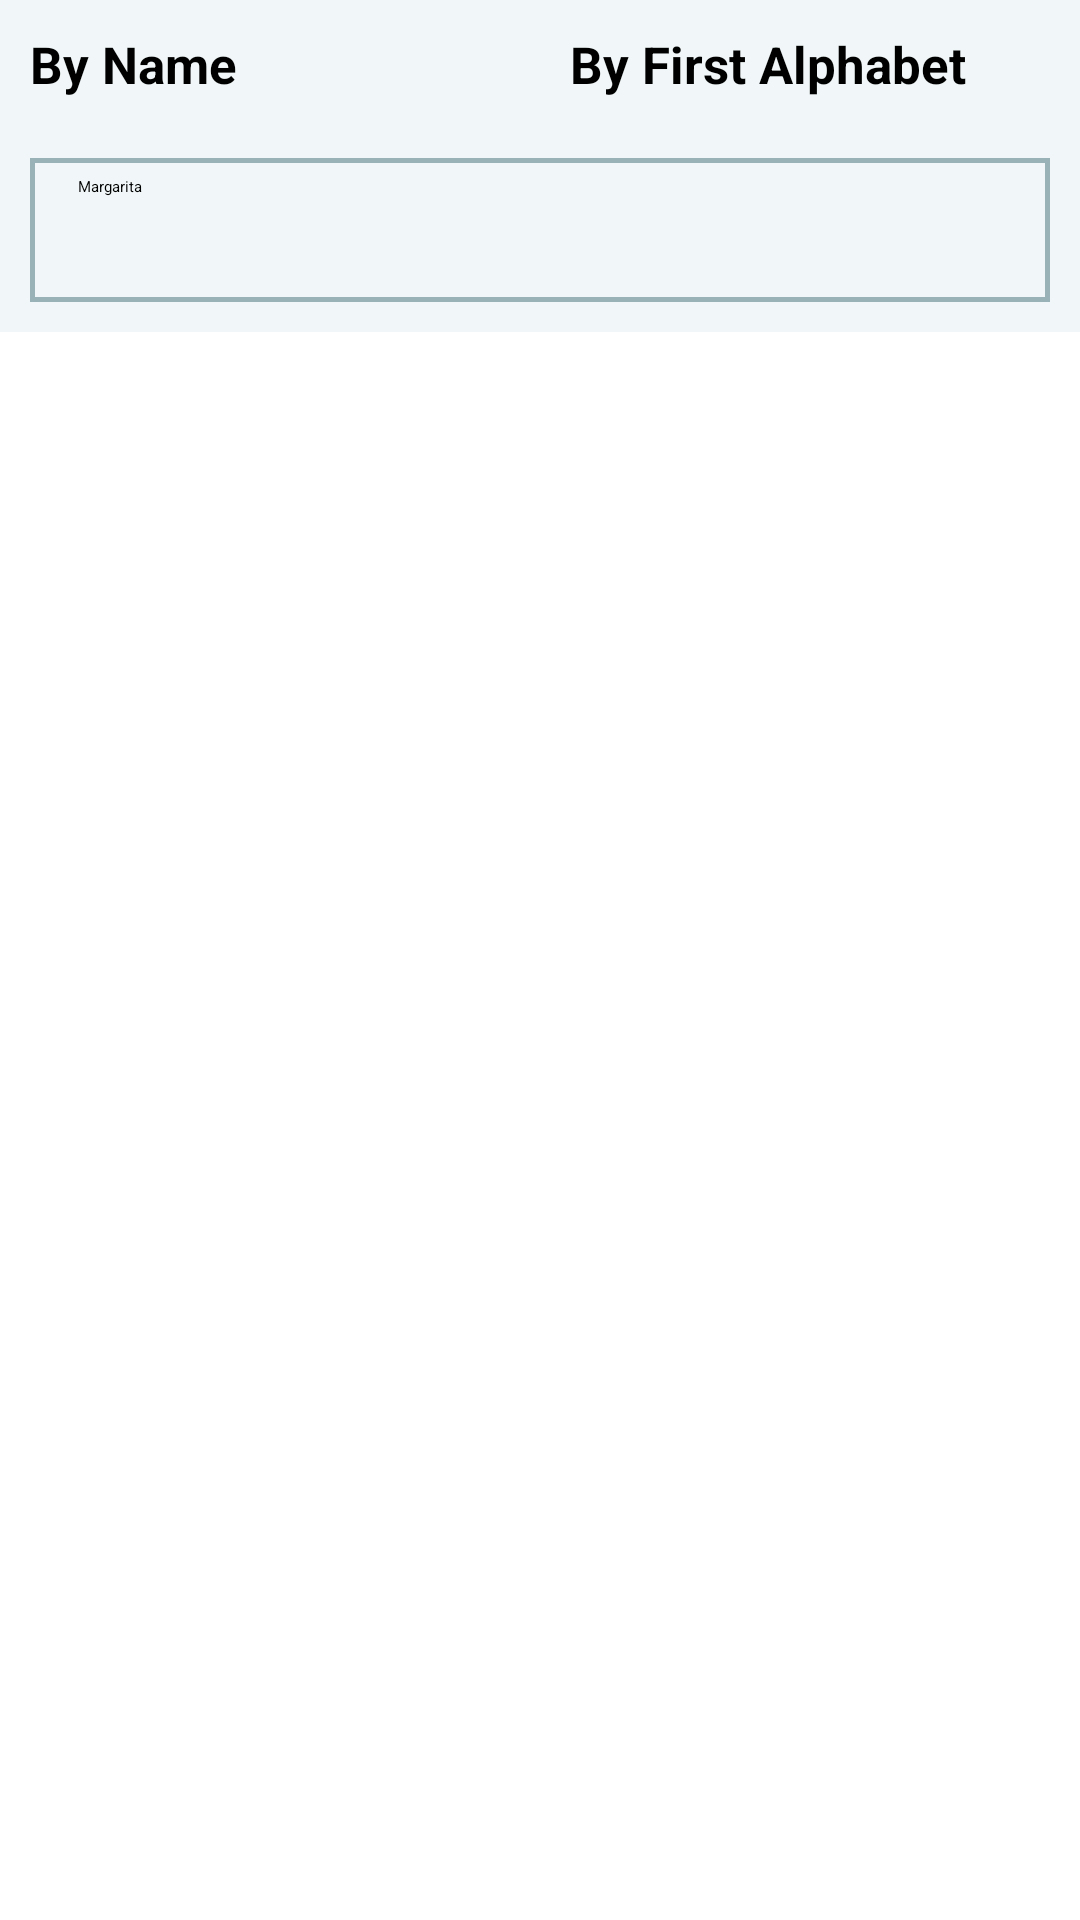

Android layout source for this screen:
<!-- AndroidManifest.xml: application theme Theme.DrinksRecipes -->
<!-- res/layout/fragment_home.xml -->
<?xml version="1.0" encoding="utf-8"?>
<layout xmlns:android="http://schemas.android.com/apk/res/android"
    xmlns:tools="http://schemas.android.com/tools"
    xmlns:app="http://schemas.android.com/apk/res-auto">

    <data>

    </data>

    <androidx.constraintlayout.widget.ConstraintLayout
        android:layout_width="match_parent"
        android:layout_height="match_parent"
        tools:context=".fragments.home.HomeFragment">


        


        <LinearLayout
            android:id="@+id/layout_search_bar"
            android:layout_width="match_parent"
            android:layout_height="wrap_content"
            android:orientation="vertical"
            android:background="#f1f7f8"
            app:layout_constraintStart_toStartOf="parent"
            app:layout_constraintEnd_toEndOf="parent"
            app:layout_constraintTop_toTopOf="parent"
            >


            <RadioGroup
                android:id="@+id/radio_group_btn"
                android:layout_width="match_parent"
                android:layout_height="wrap_content"
                android:orientation="horizontal"
                android:weightSum="3">


                <RadioButton
                    android:id="@+id/btn_by_name"
                    android:layout_width="0dp"
                    android:layout_height="wrap_content"
                    android:layout_weight="1.5"
                    android:text="By Name"
                    android:textStyle="bold"
                    android:fontFamily="sans-serif"
                    android:layout_margin="10dp"
                    android:checked="false"
                    android:textSize="17sp"
                    />

                <RadioButton
                    android:id="@+id/btn_by_alpha"
                    android:layout_width="0dp"
                    android:layout_height="wrap_content"
                    android:layout_margin="10dp"
                    android:layout_weight="1.5"
                    android:checked="false"
                    android:fontFamily="sans-serif"
                    android:text="By First Alphabet"
                    android:textSize="17sp"
                    android:textStyle="bold" />
            </RadioGroup>


            <SearchView
                android:id="@+id/search_bar"
                android:layout_width="match_parent"
                android:layout_height="wrap_content"
                android:layout_margin="10dp"
                android:queryHint="Margarita"
                android:iconifiedByDefault="false"
                android:background="@drawable/searchbar_bg"
                />
        </LinearLayout>

        <androidx.recyclerview.widget.RecyclerView
            android:id="@+id/rv_name"
            android:layout_width="match_parent"
            android:layout_height="wrap_content"
            app:layout_constraintStart_toStartOf="parent"
            app:layout_constraintEnd_toEndOf="parent"
            android:layout_margin="10dp"
            app:layout_constraintTop_toBottomOf="@id/layout_search_bar"/>

    </androidx.constraintlayout.widget.ConstraintLayout>
</layout>
<!-- resources referenced by this layout -->
<resources>
  <!-- drawable searchbar_bg (drawable) -->
  <?xml version="1.0" encoding="utf-8"?>
  <shape xmlns:android="http://schemas.android.com/apk/res/android">
  
      <stroke android:color="#99b2b8" android:width="1.5dp"/>
  
  
  
  </shape>
  <style name="Theme.DrinksRecipes" parent="Theme.MaterialComponents.DayNight.NoActionBar">
          
          <item name="colorPrimary">@color/purple_200</item>
          <item name="colorPrimaryVariant">@color/purple_700</item>
          <item name="colorOnPrimary">@color/black</item>
          
          <item name="colorSecondary">@color/teal_200</item>
          <item name="colorSecondaryVariant">@color/teal_200</item>
          <item name="colorOnSecondary">@color/black</item>
          
          <item name="android:statusBarColor" tools:targetApi="l">?attr/colorPrimaryVariant</item>
          
      </style>
  <color name="purple_200">#FFBB86FC</color>
  <color name="purple_700">#5ba3ab</color>
  <color name="black">#FF000000</color>
  <color name="teal_200">#FF03DAC5</color>
</resources>
